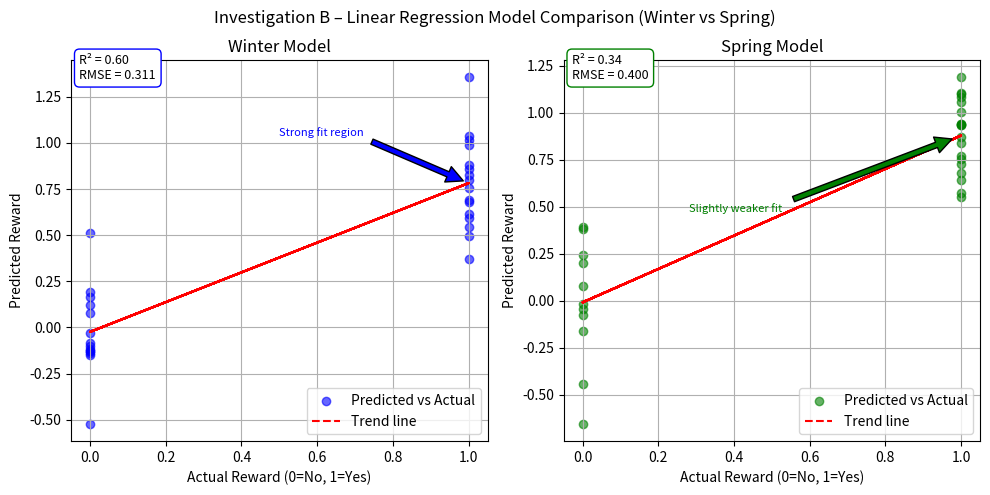

This figure's Python source:
import matplotlib.pyplot as plt
import pandas as pd
import numpy as np

#outputs from LinearReg.Py
results = {
    "Winter": {
        "R2": 0.5958,
        "RMSE": 0.3106,
        "Intercept": 0.7976,
        "risk": -0.7462,
        "seconds_after_rat_arrival": 0.0000432,
        "hours_after_sunset": -0.00422
    },
    "Spring": {
        "R2": 0.3367,
        "RMSE": 0.4004,
        "Intercept": 0.8653,
        "risk": -0.5954,
        "seconds_after_rat_arrival": -0.0001243,
        "hours_after_sunset": 0.00402
    }
}

# This simulates predicted and actual reward scores for each season
np.random.seed(42)
actual_w = np.random.choice([0, 1], size=30)
pred_w = 0.8 * actual_w + np.random.normal(0, 0.2, 30)

actual_s = np.random.choice([0, 1], size=30)
pred_s = 0.85 * actual_s + np.random.normal(0, 0.25, 30)

plt.figure(figsize=(10, 5))

# Winter Chart
plt.subplot(1, 2, 1)
plt.scatter(actual_w, pred_w, color='blue', alpha=0.6, label='Predicted vs Actual')
z_w = np.polyfit(actual_w, pred_w, 1)
p_w = np.poly1d(z_w)
plt.plot(actual_w, p_w(actual_w), "r--", label="Trend line")
plt.xlabel("Actual Reward (0=No, 1=Yes)")
plt.ylabel("Predicted Reward")
plt.title("Winter Model")
plt.grid(True)
plt.legend()
plt.text(0.02, 0.95, f"R² = {results['Winter']['R2']:.2f}\nRMSE = {results['Winter']['RMSE']:.3f}",
         transform=plt.gca().transAxes, fontsize=9,
         bbox=dict(facecolor='white', edgecolor='blue', boxstyle='round,pad=0.4'))
plt.annotate('Strong fit region',
             xy=(1, p_w(1)), xytext=(0.5, 0.8),
             textcoords='axes fraction',
             arrowprops=dict(facecolor='blue', shrink=0.05),
             fontsize=8, color='blue')

# Spring Chart
plt.subplot(1, 2, 2)
plt.scatter(actual_s, pred_s, color='green', alpha=0.6, label='Predicted vs Actual')
z_s = np.polyfit(actual_s, pred_s, 1)
p_s = np.poly1d(z_s)
plt.plot(actual_s, p_s(actual_s), "r--", label="Trend line")
plt.xlabel("Actual Reward (0=No, 1=Yes)")
plt.ylabel("Predicted Reward")
plt.title("Spring Model")
plt.grid(True)
plt.legend()
plt.text(0.02, 0.95, f"R² = {results['Spring']['R2']:.2f}\nRMSE = {results['Spring']['RMSE']:.3f}",
         transform=plt.gca().transAxes, fontsize=9,
         bbox=dict(facecolor='white', edgecolor='green', boxstyle='round,pad=0.4'))
plt.annotate('Slightly weaker fit',
             xy=(1, p_s(1)), xytext=(0.3, 0.6),
             textcoords='axes fraction',
             arrowprops=dict(facecolor='green', shrink=0.05),
             fontsize=8, color='green')

plt.suptitle("Investigation B – Linear Regression Model Comparison (Winter vs Spring)", fontsize=12)
plt.tight_layout()
plt.subplots_adjust(top=0.88)
plt.show()
